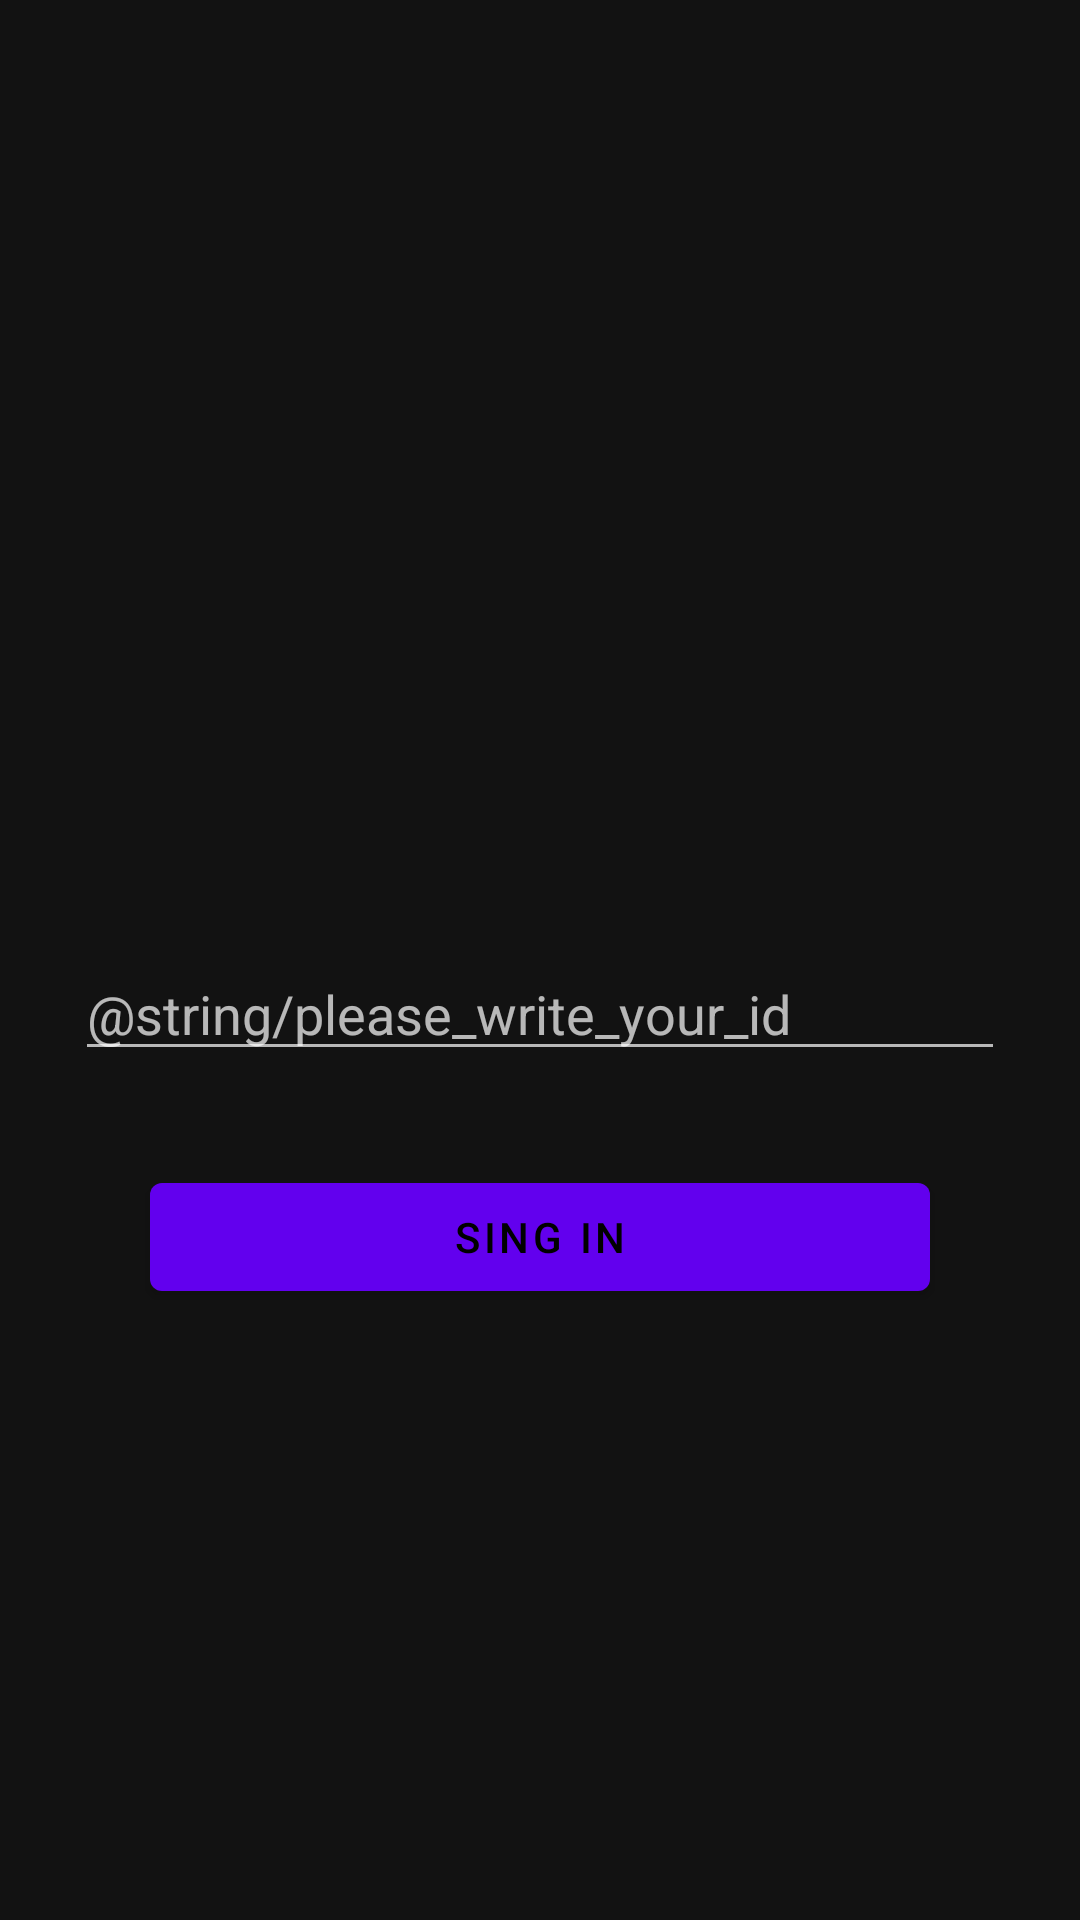

Write the Android layout XML for this screen, with the resource values it uses.
<!-- AndroidManifest.xml: activity theme AuthTheme -->
<!-- res/layout/activity_auth.xml -->
<?xml version="1.0" encoding="utf-8"?>
<androidx.constraintlayout.widget.ConstraintLayout xmlns:android="http://schemas.android.com/apk/res/android"
    xmlns:app="http://schemas.android.com/apk/res-auto"
    xmlns:tools="http://schemas.android.com/tools"
    android:layout_width="match_parent"
    android:layout_height="match_parent"
    tools:context=".ui.AuthActivity">


    <ImageView
        android:id="@+id/image_view"
        android:layout_width="150dp"
        android:layout_height="150dp"
        android:layout_marginTop="16dp"

        app:layout_constraintBottom_toBottomOf="parent"
        app:layout_constraintLeft_toLeftOf="parent"
        app:layout_constraintRight_toRightOf="parent"
        app:layout_constraintTop_toTopOf="parent"
        app:layout_constraintVertical_bias="0.177" />

    <com.google.android.material.textfield.TextInputEditText
        android:id="@+id/text_field"
        android:layout_margin="25dp"
        android:layout_width="match_parent"
        android:layout_height="wrap_content"
        android:hint="@string/please_write_your_id"
        app:layout_constraintBottom_toBottomOf="parent"
        app:layout_constraintLeft_toLeftOf="parent"
        app:layout_constraintRight_toRightOf="parent"
        app:layout_constraintTop_toBottomOf="@+id/image_view"
        app:layout_constraintVertical_bias="0.136" />

    <com.google.android.material.button.MaterialButton
        android:layout_width="match_parent"
        android:layout_height="wrap_content"
        android:layout_marginHorizontal="50dp"
        app:layout_constraintBottom_toBottomOf="parent"
        android:text="Sing In"
        app:layout_constraintEnd_toEndOf="parent"
        app:layout_constraintHorizontal_bias="0.498"
        app:layout_constraintStart_toStartOf="parent"
        app:layout_constraintTop_toBottomOf="@+id/text_field"
        app:layout_constraintVertical_bias="0.134" />


</androidx.constraintlayout.widget.ConstraintLayout>
<!-- resources referenced by this layout -->
<resources>
  <style name="AuthTheme" parent="Theme.MaterialComponents.NoActionBar">
          
          <item name="colorPrimary">@color/colorPrimary</item>
          <item name="colorPrimaryDark">@color/colorPrimaryDark</item>
          <item name="colorAccent">@color/colorAccent</item>
      </style>
  <!-- not gathered from this repository: default colours our renderer supplied (Android Studio template values) -->
  <color name="colorPrimary">#FF6200EE</color>
  <color name="colorPrimaryDark">#FF3700B3</color>
  <color name="colorAccent">#FF03DAC5</color>
</resources>
